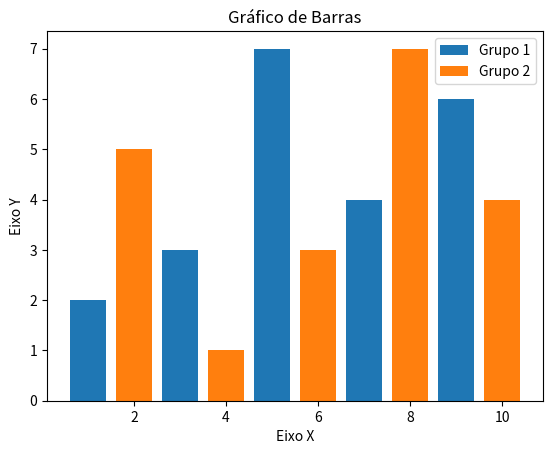

The script that saved this image:
# visualização de dados em python

import matplotlib.pyplot as plt

x1 = [1, 3, 5, 7, 9]
y1 = [2, 3, 7, 4, 6]

x2 = [2, 4, 6, 8, 10]
y2 = [5, 1, 3, 7, 4]

titulo = "Gráfico de Barras"
eixox = "Eixo X"
eixoy = "Eixo Y"


# titulo
plt.title(titulo)

# eixos
plt.xlabel(eixox)
plt.ylabel(eixoy)

plt.bar(x1, y1, label="Grupo 1")
plt.bar(x2, y2, label="Grupo 2")
plt.legend()

plt.show()
